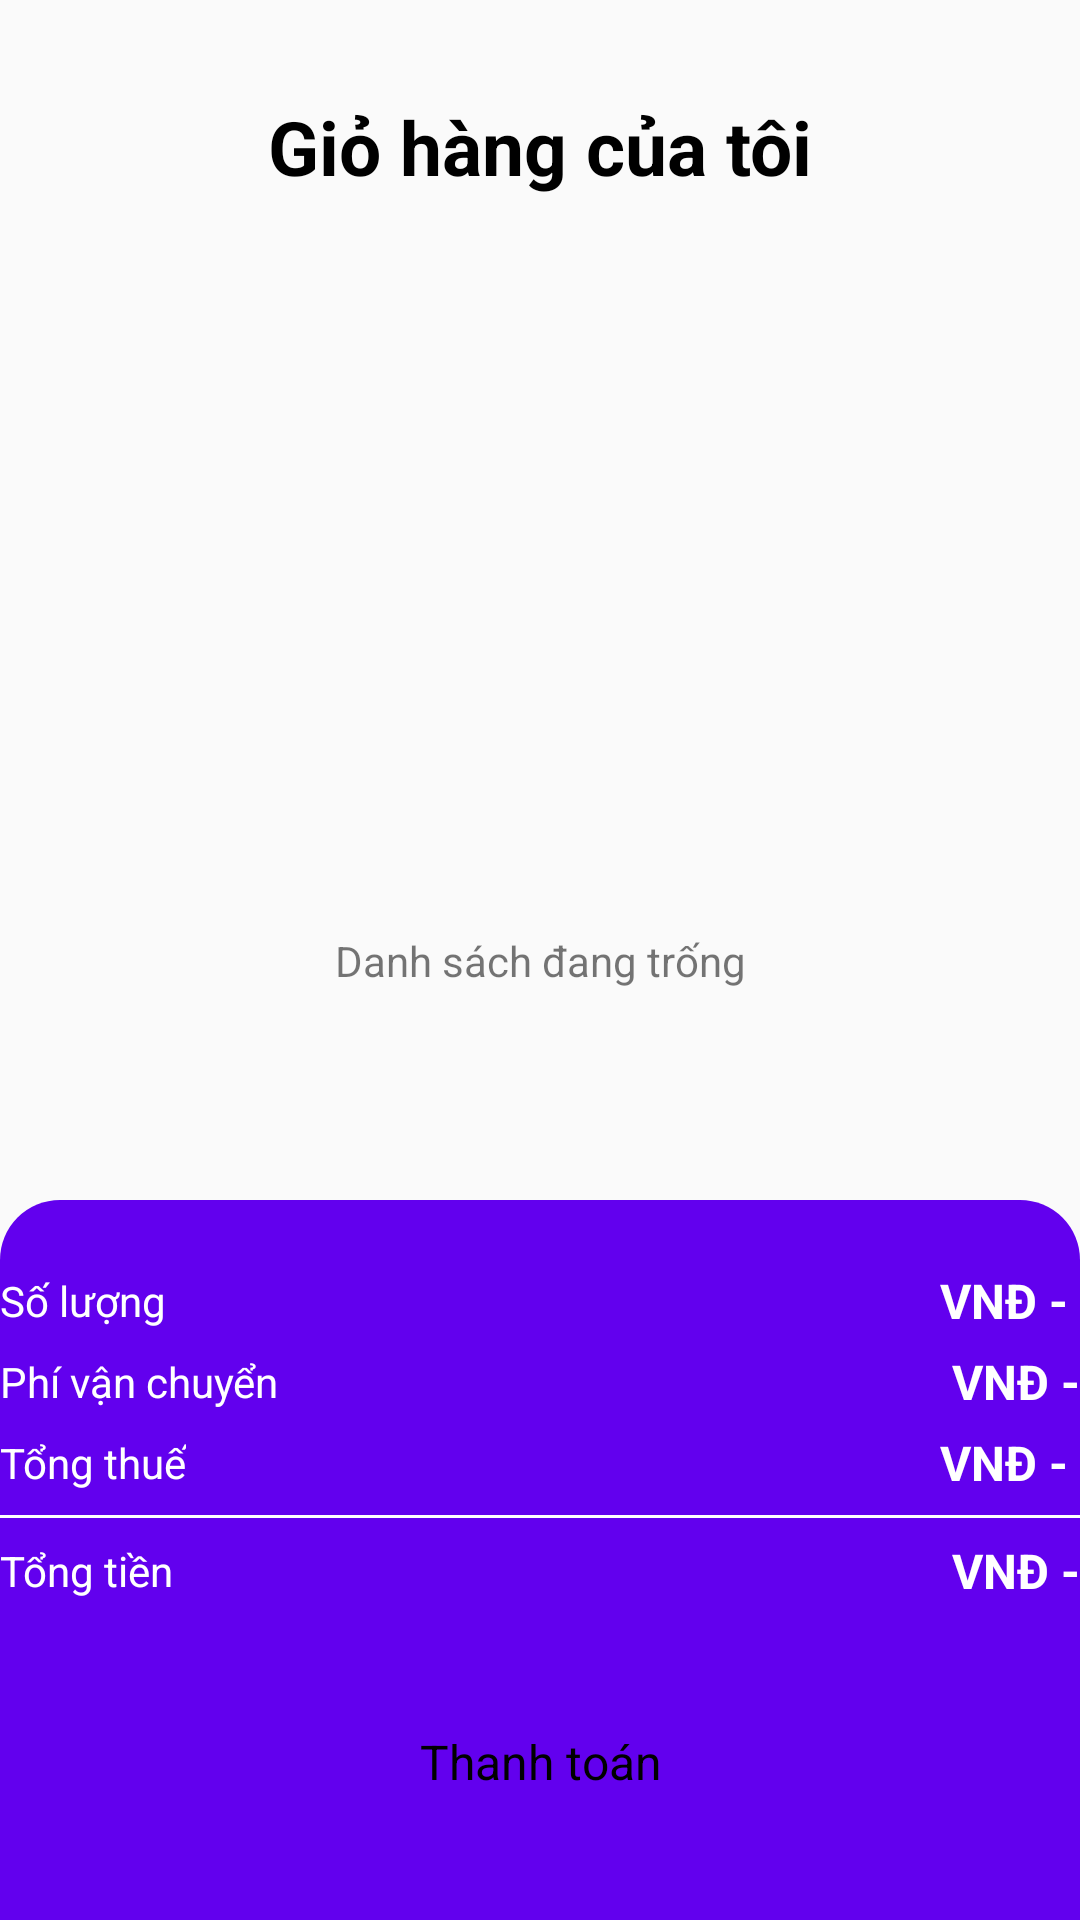

Reconstruct the res/layout file that produces this screen, plus the resources it refers to.
<!-- AndroidManifest.xml: application theme Theme.EcommerceShop -->
<!-- res/layout/activity_cart.xml -->
<?xml version="1.0" encoding="utf-8"?>
<androidx.constraintlayout.widget.ConstraintLayout xmlns:android="http://schemas.android.com/apk/res/android"
    xmlns:app="http://schemas.android.com/apk/res-auto"
    xmlns:tools="http://schemas.android.com/tools"
    android:id="@+id/main"
    android:layout_width="match_parent"
    android:layout_height="match_parent"
    tools:context=".activity.CartActivity">

    <TextView
        android:id="@+id/emptyTxt"
        android:layout_width="wrap_content"
        android:layout_height="wrap_content"
        android:text="Danh sách đang trống"
        app:layout_constraintBottom_toBottomOf="parent"
        app:layout_constraintEnd_toEndOf="parent"
        app:layout_constraintStart_toStartOf="parent"
        app:layout_constraintTop_toTopOf="parent" />

    <androidx.constraintlayout.widget.ConstraintLayout
        android:id="@+id/constraintLayout"
        android:layout_width="match_parent"
        android:layout_height="wrap_content"
        android:layout_marginStart="16dp"
        android:layout_marginTop="32dp"
        android:layout_marginEnd="16dp"
        app:layout_constraintEnd_toEndOf="parent"
        app:layout_constraintStart_toStartOf="parent"
        app:layout_constraintTop_toTopOf="parent">

        <ImageView
            android:id="@+id/backBtn"
            android:layout_width="wrap_content"
            android:layout_height="wrap_content"
            app:layout_constraintBottom_toBottomOf="parent"
            app:layout_constraintStart_toStartOf="parent"
            app:layout_constraintTop_toTopOf="parent"
            app:srcCompat="@drawable/back" />

        <TextView
            android:id="@+id/textView9"
            android:layout_width="wrap_content"
            android:layout_height="wrap_content"
            android:text="Giỏ hàng của tôi"
            android:textColor="@color/black"
            android:textSize="25sp"
            android:textStyle="bold"
            app:layout_constraintBottom_toBottomOf="parent"
            app:layout_constraintEnd_toEndOf="parent"
            app:layout_constraintStart_toStartOf="parent"
            app:layout_constraintTop_toTopOf="parent" />
    </androidx.constraintlayout.widget.ConstraintLayout>

    <androidx.constraintlayout.widget.ConstraintLayout
        android:id="@+id/constraintLayout2"
        android:layout_width="match_parent"
        android:layout_height="240dp"
        android:background="@drawable/purple_bg_top_corner"
        app:layout_constraintBottom_toBottomOf="parent"
        app:layout_constraintEnd_toEndOf="parent"
        app:layout_constraintStart_toStartOf="parent">

        <androidx.appcompat.widget.AppCompatButton
            android:id="@+id/button"
            android:layout_width="0dp"
            style="@android:style/Widget.Button"
            android:layout_height="wrap_content"
            android:text="Thanh toán"
            android:background="@drawable/white_bg"
            android:textSize="16sp"
            app:layout_constraintBottom_toBottomOf="parent"
            app:layout_constraintEnd_toEndOf="@+id/constraintLayout3"
            app:layout_constraintStart_toStartOf="@+id/constraintLayout3"
            app:layout_constraintTop_toBottomOf="@+id/constraintLayout3" />

        <androidx.constraintlayout.widget.ConstraintLayout
            android:id="@+id/constraintLayout3"
            android:layout_width="match_parent"
            android:layout_height="wrap_content"
            android:layout_marginTop="16dp"
            app:layout_constraintEnd_toEndOf="parent"
            app:layout_constraintStart_toStartOf="parent"
            app:layout_constraintTop_toTopOf="parent"
            tools:layout_margin="16dp">

            <TextView
                android:id="@+id/textView11"
                android:layout_width="wrap_content"
                android:layout_height="wrap_content"
                android:layout_marginTop="8dp"
                android:text="Số lượng"
                android:textColor="@color/white"
                app:layout_constraintStart_toStartOf="parent"
                app:layout_constraintTop_toTopOf="parent" />

            <TextView
                android:id="@+id/textView12"
                android:layout_width="wrap_content"
                android:layout_height="wrap_content"
                android:layout_marginTop="8dp"
                android:text="Phí vận chuyển"
                android:textColor="@color/white"
                app:layout_constraintStart_toStartOf="parent"
                app:layout_constraintTop_toBottomOf="@+id/textView11" />

            <TextView
                android:id="@+id/textView13"
                android:layout_width="wrap_content"
                android:layout_height="wrap_content"
                android:layout_marginTop="8dp"
                android:text="Tổng thuế"
                android:textColor="@color/white"
                app:layout_constraintStart_toStartOf="parent"
                app:layout_constraintTop_toBottomOf="@+id/textView12" />

            <TextView
                android:id="@+id/subTxt"
                android:layout_width="wrap_content"
                android:layout_height="wrap_content"
                android:text="VNĐ - "
                android:textColor="@color/white"
                android:textSize="16sp"
                android:textStyle="bold"
                app:layout_constraintBottom_toBottomOf="@+id/textView11"
                app:layout_constraintEnd_toEndOf="parent"
                app:layout_constraintTop_toTopOf="@+id/textView11" />

            <TextView
                android:id="@+id/taxTxt"
                android:layout_width="wrap_content"
                android:layout_height="wrap_content"
                android:text="VNĐ - "
                android:textColor="@color/white"
                android:textSize="16sp"
                android:textStyle="bold"
                app:layout_constraintBottom_toBottomOf="@+id/textView13"
                app:layout_constraintEnd_toEndOf="parent"
                app:layout_constraintTop_toTopOf="@+id/textView13" />

            <View
                android:id="@+id/view"
                android:layout_width="wrap_content"
                android:layout_height="1dp"
                android:layout_marginTop="8dp"
                android:background="@color/white"
                app:layout_constraintEnd_toEndOf="parent"
                app:layout_constraintStart_toStartOf="parent"
                app:layout_constraintTop_toBottomOf="@+id/textView13" />

            <TextView
                android:id="@+id/textView17"
                android:layout_width="wrap_content"
                android:layout_height="wrap_content"
                android:layout_marginTop="8dp"
                android:text="Tổng tiền"
                android:textColor="@color/white"
                app:layout_constraintStart_toStartOf="parent"
                app:layout_constraintTop_toBottomOf="@+id/view" />

            <TextView
                android:id="@+id/totalTxtFee"
                android:layout_width="wrap_content"
                android:layout_height="wrap_content"
                android:text="VNĐ -"
                android:textColor="@color/white"
                android:textSize="16sp"
                android:textStyle="bold"
                app:layout_constraintBottom_toBottomOf="@+id/textView17"
                app:layout_constraintEnd_toEndOf="parent"
                app:layout_constraintTop_toTopOf="@+id/textView17" />

            <TextView
                android:id="@+id/deliFeeTxt"
                android:layout_width="wrap_content"
                android:layout_height="wrap_content"
                android:text="VNĐ -"
                android:textColor="@color/white"
                android:textSize="16sp"
                android:textStyle="bold"
                app:layout_constraintBottom_toBottomOf="@+id/textView12"
                app:layout_constraintEnd_toEndOf="parent"
                app:layout_constraintTop_toTopOf="@+id/textView12" />

        </androidx.constraintlayout.widget.ConstraintLayout>
    </androidx.constraintlayout.widget.ConstraintLayout>

    <ScrollView
        android:id="@+id/scrollViewCart"
        android:layout_width="0dp"
        android:layout_height="0dp"
        app:layout_constraintBottom_toTopOf="@+id/constraintLayout2"
        app:layout_constraintEnd_toEndOf="parent"
        app:layout_constraintStart_toStartOf="parent"
        app:layout_constraintTop_toBottomOf="@+id/constraintLayout">

        <LinearLayout
            android:layout_width="match_parent"
            android:layout_height="wrap_content"
            android:orientation="vertical">

            <androidx.recyclerview.widget.RecyclerView
                android:id="@+id/viewCart"
                android:layout_width="match_parent"
                android:layout_height="match_parent"
                android:layout_margin="16dp" />
        </LinearLayout>
    </ScrollView>

</androidx.constraintlayout.widget.ConstraintLayout>
<!-- resources referenced by this layout -->
<resources>
  <color name="black">#FF000000</color>
  <color name="white">#FFFFFFFF</color>
  <!-- drawable purple_bg_top_corner (drawable) -->
  <?xml version="1.0" encoding="utf-8"?>
  <selector xmlns:android="http://schemas.android.com/apk/res/android">
  <item>
      <shape android:shape="rectangle">
          <corners android:topLeftRadius="20dp" android:topRightRadius="20dp"/>
          <solid android:color="@color/purple_500"/>
      </shape>
  </item>
  </selector>
  <style name="Theme.EcommerceShop" parent="Theme.MaterialComponents.DayNight.NoActionBar.Bridge">
          
          <item name="colorPrimary">@color/purple_500</item>
          <item name="colorPrimaryVariant">@color/purple_700</item>
          <item name="colorOnPrimary">@color/white</item>
          
          <item name="colorSecondary">@color/teal_200</item>
          <item name="colorSecondaryVariant">@color/teal_700</item>
          <item name="colorOnSecondary">@color/black</item>
          
          <item name="android:statusBarColor">?attr/colorPrimaryVariant</item>
  
          
      </style>
  <color name="purple_500">#FF6200EE</color>
  <color name="purple_700">#FF3700B3</color>
  <color name="teal_200">#FF03DAC5</color>
  <color name="teal_700">#FF018786</color>
</resources>
